Run: headless pygame with SDL's dummy video driver; simulated clock (each Clock.tick advances the game by its frame time, no real sleeping); random seed 0; keys injected as events and as key.get_pressed() state; no mouse input.
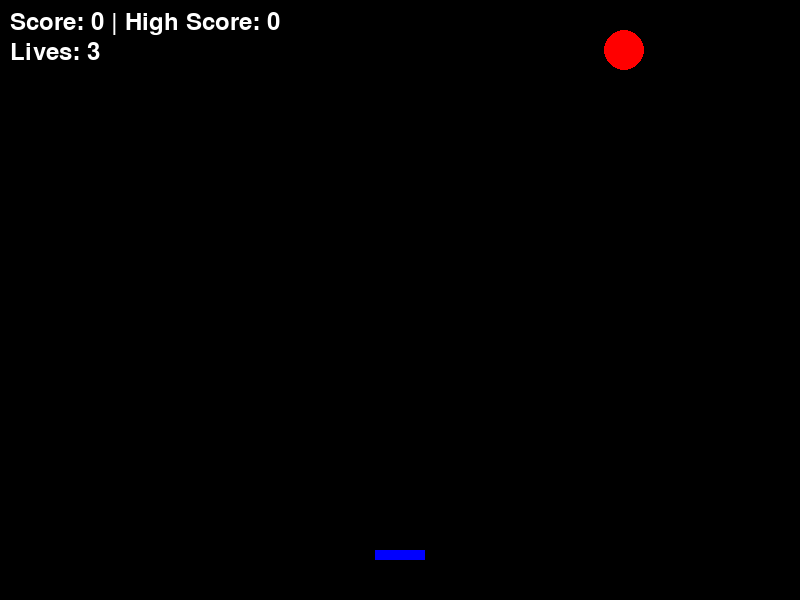
Frame 1 of 4 · flips 1–60 · no input
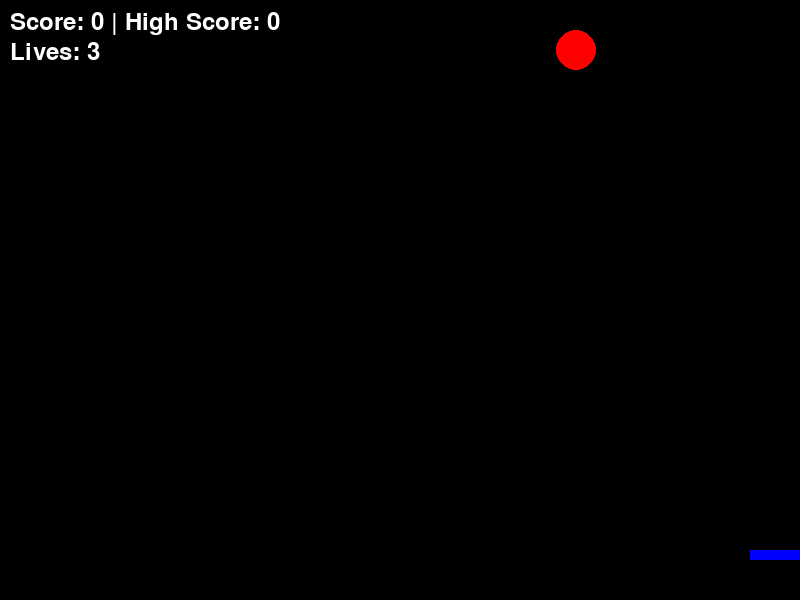
Frame 2 of 4 · flips 61–180 · tapped SPACE, RETURN · held RIGHT (→), D
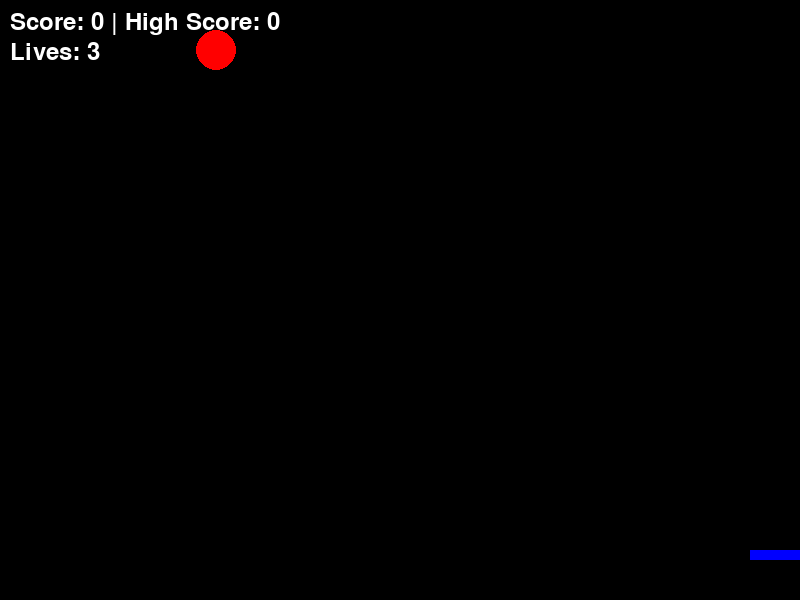
Frame 3 of 4 · flips 181–300 · held DOWN (↓), S
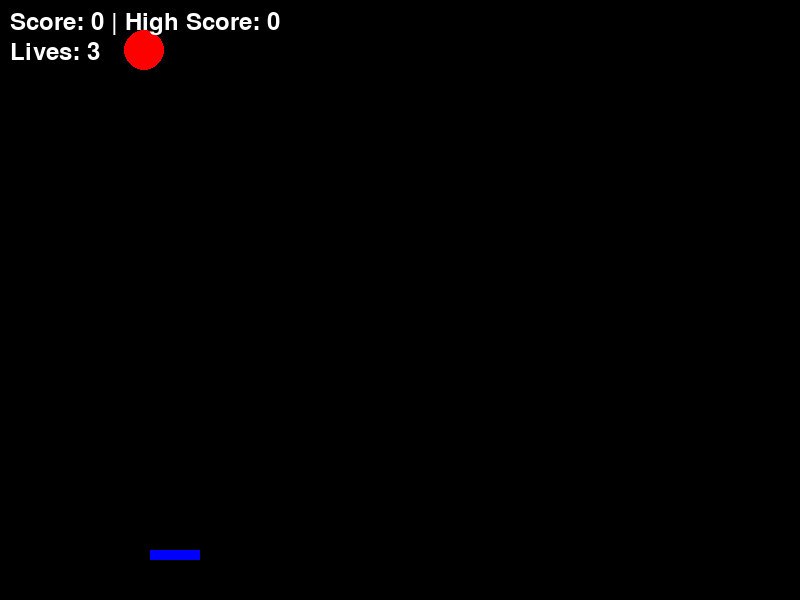
Frame 4 of 4 · flips 301–420 · held LEFT (←), A, UP (↑), W

The pygame program that drew these frames:

import pygame
import random
from typing import List, Tuple

class SpaceInvaders:
    """Main game class for Space Invaders."""
    
    # Colors
    WHITE: Tuple[int, int, int] = (255, 255, 255)
    BLACK: Tuple[int, int, int] = (0, 0, 0)
    RED: Tuple[int, int, int] = (255, 0, 0)
    GREEN: Tuple[int, int, int] = (0, 255, 0)
    BLUE: Tuple[int, int, int] = (0, 0, 255)
    YELLOW: Tuple[int, int, int] = (255, 255, 0)
    
    def __init__(self, width: int = 800, height: int = 600):
        """Initialize the game with screen dimensions."""
        # Initialize pygame
        pygame.init()
        
        # Screen settings
        self.WIDTH = width
        self.HEIGHT = height
        self.screen = pygame.display.set_mode((self.WIDTH, self.HEIGHT))
        pygame.display.set_caption("Space Invaders (Winning Condition)")
        
        # Fonts
        self.font = pygame.font.Font(None, 36)
        
        # Player settings
        self.player_width = 50
        self.player_height = 10
        self.player_x = self.WIDTH // 2 - self.player_width // 2
        self.player_y = self.HEIGHT - 50
        self.player_speed = 5
        
        # Enemy settings
        self.enemy_radius = 20
        self.enemy_x = random.randint(50, self.WIDTH - 50)
        self.enemy_y = 50
        self.enemy_speed = 3
        self.enemy_direction = 1  # 1 = right, -1 = left
        
        # Bullet settings
        self.bullet_width = 5
        self.bullet_height = 15
        self.bullet_speed = 7
        self.bullets: List[List[int]] = []
        
        # Power-up settings
        self.power_up_active = False
        self.power_up_x = random.randint(50, self.WIDTH - 50)
        self.power_up_y = random.randint(100, self.HEIGHT - 200)
        
        # Game variables
        self.score = 0
        self.lives = 3
        self.WINNING_SCORE = 10  # Change this to set how many points to win
        self.high_score = 0
        self.clock = pygame.time.Clock()
        self.running = True
    
    def is_collision(self, enemy_x: float, enemy_y: float, bullet_x: float, bullet_y: float) -> bool:
        """Check if a bullet has collided with an enemy."""
        distance = ((enemy_x - bullet_x) ** 2 + (enemy_y - bullet_y) ** 2) ** 0.5
        return distance < self.enemy_radius
    
    def handle_events(self) -> None:
        """Handle pygame events."""
        for event in pygame.event.get():
            if event.type == pygame.QUIT:
                self.running = False
            if event.type == pygame.KEYDOWN:
                if event.key == pygame.K_SPACE:  # Shoot immediately
                    self.bullets.append([self.player_x + self.player_width // 2, self.player_y])
    
    def update_player(self) -> None:
        """Update player position based on keyboard input."""
        keys = pygame.key.get_pressed()
        if keys[pygame.K_LEFT] and self.player_x > 0:
            self.player_x -= self.player_speed
        if keys[pygame.K_RIGHT] and self.player_x < self.WIDTH - self.player_width:
            self.player_x += self.player_speed
    
    def update_enemy(self) -> None:
        """Update enemy position and direction."""
        self.enemy_x += self.enemy_speed * self.enemy_direction
        if self.enemy_x <= 0 or self.enemy_x >= self.WIDTH - self.enemy_radius:
            self.enemy_direction *= -1  # Change direction
    
    def update_bullets(self) -> None:
        """Update bullet positions and handle collisions."""
        # Move bullets and remove if off-screen
        for bullet in self.bullets[:]:
            bullet[1] -= self.bullet_speed
            if bullet[1] < 0:
                self.bullets.remove(bullet)
        
        # Check for collisions
        for bullet in self.bullets[:]:
            if self.is_collision(self.enemy_x, self.enemy_y, bullet[0], bullet[1]):
                self.bullets.remove(bullet)
                self.score += 1  # Increase score
                if self.score > self.high_score:
                    self.high_score = self.score
                self.enemy_x = random.randint(50, self.WIDTH - 50)  # Respawn enemy
                self.enemy_y = 50  # Reset enemy position at the top
        
        # Check if enemy reached bottom
        if self.enemy_y >= self.HEIGHT - 50:
            self.lives -= 1
            self.enemy_y = 50
            self.enemy_x = random.randint(50, self.WIDTH - 50)  # Respawn enemy
    
    def check_game_over(self) -> bool:
        """Check if the game is over (win or lose)."""
        # Winning condition
        if self.score >= self.WINNING_SCORE:
            self.show_end_screen("You Win! Press Q to Quit")
            return True
        
        # Game over condition
        if self.lives <= 0:
            self.show_end_screen("Game Over! Press Q to Quit")
            return True
        
        return False
    
    def show_end_screen(self, message: str) -> None:
        """Show the end game screen with a message."""
        self.screen.fill(self.BLACK)
        text = self.font.render(message, True, self.YELLOW)
        text_rect = text.get_rect(center=(self.WIDTH // 2, self.HEIGHT // 2))
        self.screen.blit(text, text_rect)
        pygame.display.update()
        
        # Wait for player to quit
        waiting = True
        while waiting:
            for event in pygame.event.get():
                if event.type == pygame.QUIT:
                    waiting = False
                    self.running = False
                if event.type == pygame.KEYDOWN and event.key == pygame.K_q:
                    waiting = False
                    self.running = False
    
    def draw(self) -> None:
        """Draw all game elements to the screen."""
        self.screen.fill(self.BLACK)  # Clear screen
        
        # Draw player
        pygame.draw.rect(self.screen, self.BLUE, (self.player_x, self.player_y, self.player_width, self.player_height))
        
        # Draw enemy
        pygame.draw.circle(self.screen, self.RED, (int(self.enemy_x), int(self.enemy_y)), self.enemy_radius)
        
        # Draw bullets
        for bullet in self.bullets:
            pygame.draw.rect(self.screen, self.GREEN, (bullet[0], bullet[1], self.bullet_width, self.bullet_height))
        
        # Display Score and Lives
        score_text = self.font.render(f"Score: {self.score} | High Score: {self.high_score}", True, self.WHITE)
        lives_text = self.font.render(f"Lives: {self.lives}", True, self.WHITE)
        self.screen.blit(score_text, (10, 10))
        self.screen.blit(lives_text, (10, 40))
        
        pygame.display.update()  # Update screen
    
    def run(self) -> None:
        """Main game loop."""
        while self.running:
            self.clock.tick(60)  # 60 FPS
            self.handle_events()
            if self.check_game_over():
                continue
            self.update_player()
            self.update_enemy()
            self.update_bullets()
            self.draw()
        pygame.quit()

if __name__ == "__main__":
    game = SpaceInvaders()
    game.run()
